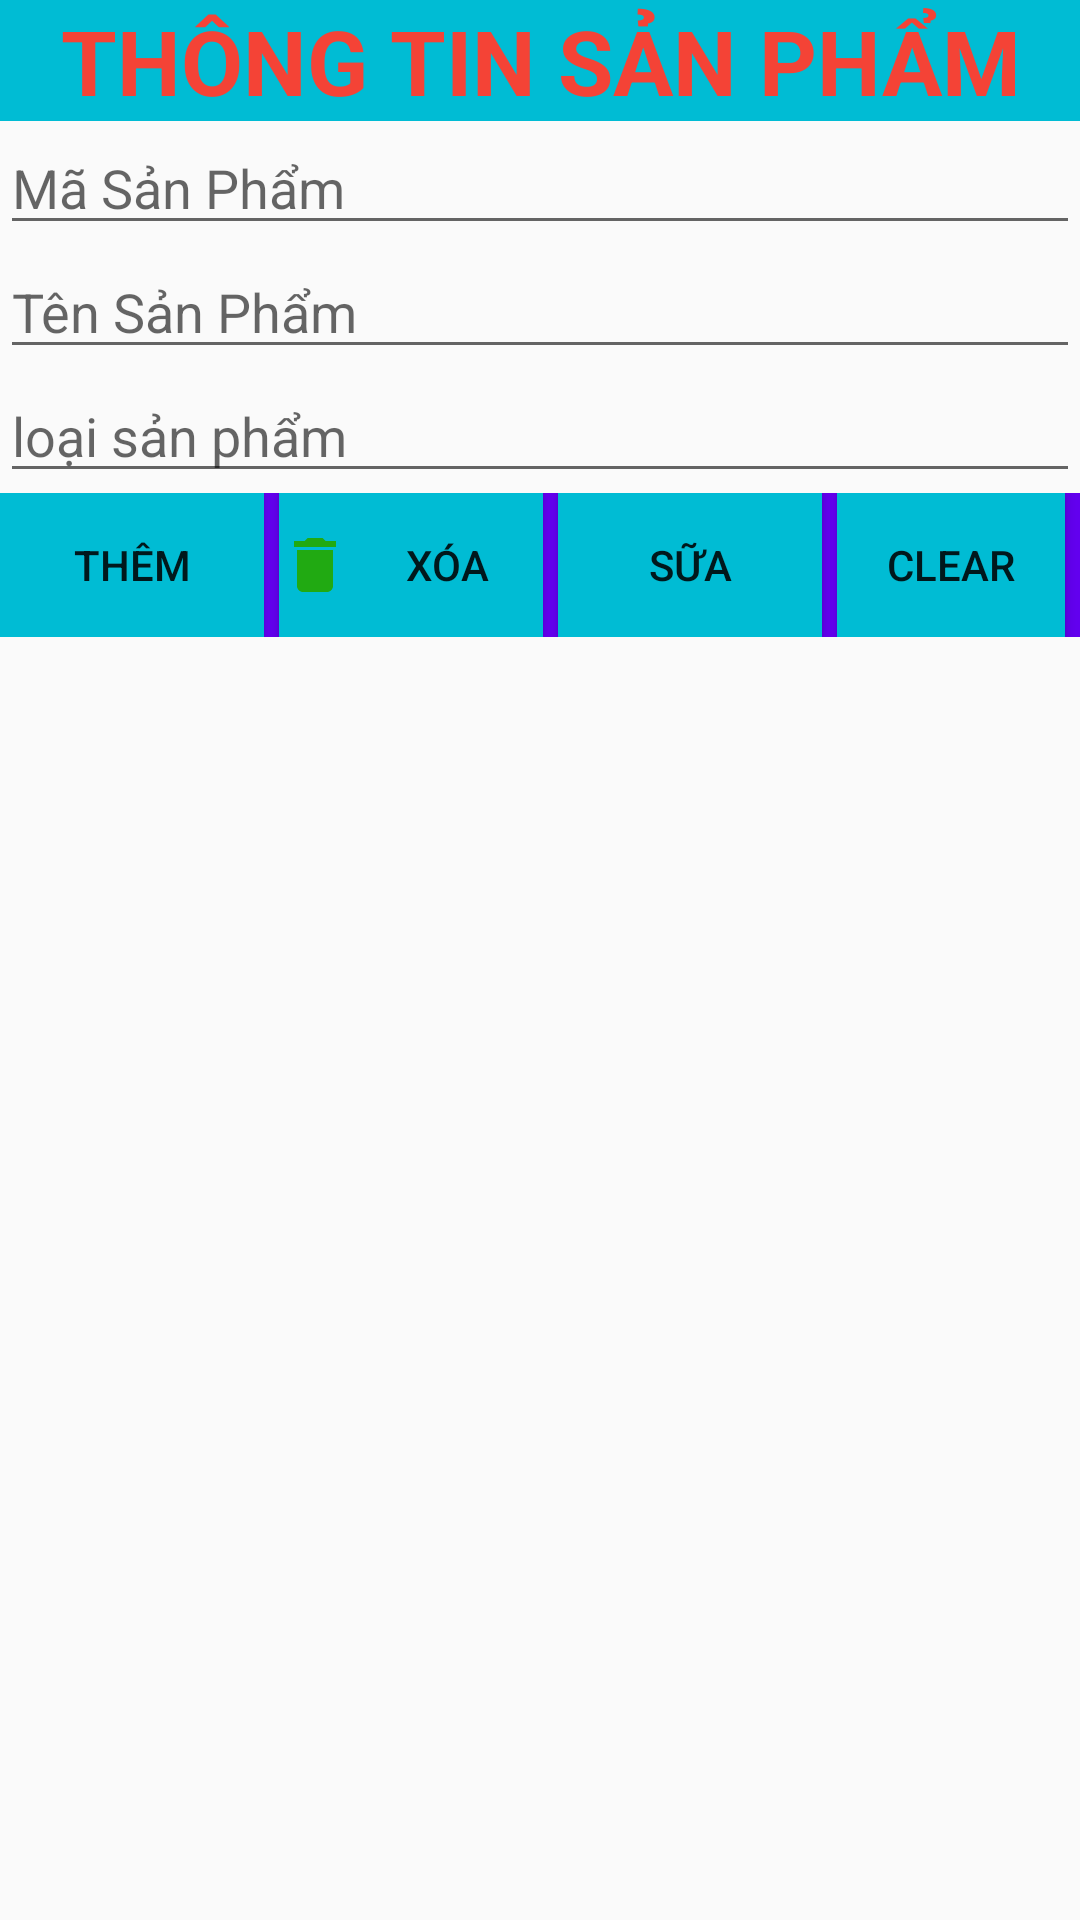

Write the Android layout XML for this screen, with the resource values it uses.
<!-- AndroidManifest.xml: application theme AppTheme -->
<!-- res/layout/activity_sanpham.xml -->
<?xml version="1.0" encoding="utf-8"?>

<LinearLayout xmlns:android="http://schemas.android.com/apk/res/android"
    xmlns:app="http://schemas.android.com/apk/res-auto"
    xmlns:tools="http://schemas.android.com/tools"
    android:layout_width="match_parent"
    android:layout_height="match_parent"
    android:orientation="vertical"
    tools:context=".GiaoDien.MainSanPham">

    <TextView
        style="@style/tieude"
        android:text="@string/sanpham"
        />

    <EditText
        android:id="@+id/txtsanpham"
        style="@style/txt"
        android:hint="@string/masanpham"
        />
    <EditText
        android:id="@+id/txtTensanpham"
        style="@style/txt"
        android:hint="@string/tensanpham"
         />
    <EditText
        android:id="@+id/loaisp"
        style="@style/txt"
        android:hint="@string/loaisp"/>
    <LinearLayout
        android:layout_width="match_parent"
        android:layout_height="wrap_content"
        android:gravity="center"
        android:background="@color/colorPrimary"
        android:orientation="horizontal">

        <Button
            android:id="@+id/btnThem"
            style="@style/btn"
            android:background="@drawable/click"
            android:drawableLeft="@drawable/ic_add_box_black_24dp"
            android:text="@string/them" />

        <Button
            android:id="@+id/btnXoa"
           style="@style/btn"
            android:background="@drawable/click"
            android:drawableLeft="@drawable/ic_delete_black_24dp"
            android:text="@string/xoa" />

        <Button
            android:id="@+id/btnSua"
            style="@style/btn"
            android:background="@drawable/click"
            android:drawableLeft="@drawable/ic_update_black_24dp"
            android:text="@string/sua" />

        <Button
            android:id="@+id/btnClear"
           style="@style/btn"
            android:background="@drawable/click"
            android:drawableLeft="@drawable/ic_clear_all_black_24dp"
            android:text="Clear" />

    </LinearLayout>

    <ListView
        android:layout_width="match_parent"
        android:layout_height="match_parent"
        android:id="@+id/lvDanhSach"/>
</LinearLayout>
<!-- resources referenced by this layout -->
<resources>
  <!-- drawable click (drawable) -->
  <?xml version="1.0" encoding="utf-8"?>
  
  <selector xmlns:android="http://schemas.android.com/apk/res/android">
      <item android:drawable="@drawable/click1" android:state_pressed="false"></item>
      <item android:drawable="@drawable/click2" android:state_pressed="true"></item>
  </selector>
  <!-- drawable ic_delete_black_24dp (drawable) -->
  <vector android:height="24dp" android:tint="#21AA12"
      android:viewportHeight="24.0" android:viewportWidth="24.0"
      android:width="24dp" xmlns:android="http://schemas.android.com/apk/res/android">
      <path android:fillColor="#FF000000" android:pathData="M6,19c0,1.1 0.9,2 2,2h8c1.1,0 2,-0.9 2,-2V7H6v12zM19,4h-3.5l-1,-1h-5l-1,1H5v2h14V4z"/>
  </vector>
  <string name="loaisp" translatable="false">loại sản phẩm</string>
  <string name="masanpham" translatable="false">Mã Sản Phẩm</string>
  <string name="sanpham" translatable="false">THÔNG TIN SẢN PHẨM</string>
  <string name="sua" translatable="false">Sữa</string>
  <string name="tensanpham" translatable="false">Tên Sản Phẩm</string>
  <string name="them" translatable="false">Thêm</string>
  <string name="xoa" translatable="false">Xóa</string>
  <style name="btn">
          <item name="android:layout_marginRight">5sp</item>
          <item name="android:layout_width">wrap_content</item>
          <item name="android:layout_height">wrap_content</item>
          <item name="android:gravity">center</item>
      </style>
  <style name="tieude">
          <item name="android:layout_height">wrap_content</item>
          <item name="android:layout_width">match_parent</item>
          <item name="android:textColor">#F44336</item>
          <item name="android:background">#FF00BCD4</item>
          <item name="android:gravity">center</item>
          <item name="android:textSize">30sp</item>
          <item name="android:textStyle">bold</item>
      </style>
  <style name="txt">
          <item name="android:layout_width">match_parent</item>
          <item name="android:layout_height">wrap_content</item>
      </style>
  <style name="AppTheme" parent="Theme.AppCompat.Light.DarkActionBar">
          
          <item name="colorPrimary">@color/colorPrimary</item>
          <item name="colorPrimaryDark">@color/colorPrimaryDark</item>
          <item name="colorAccent">@color/colorAccent</item>
      </style>
  <!-- drawable click1 (drawable) -->
  <?xml version="1.0" encoding="utf-8"?>
  
  <shape xmlns:android="http://schemas.android.com/apk/res/android"
  android:shape="rectangle">
  <solid android:color="#00BCD4"></solid>
  </shape>
  <!-- drawable click2 (drawable) -->
  <shape xmlns:android="http://schemas.android.com/apk/res/android"
      android:shape="rectangle">
      <solid android:color="#05ED71"></solid>
  </shape>
  <!-- not gathered from this repository: default colours our renderer supplied (Android Studio template values) -->
  <color name="colorPrimary">#FF6200EE</color>
  <color name="colorPrimaryDark">#FF3700B3</color>
  <color name="colorAccent">#FF03DAC5</color>
</resources>
